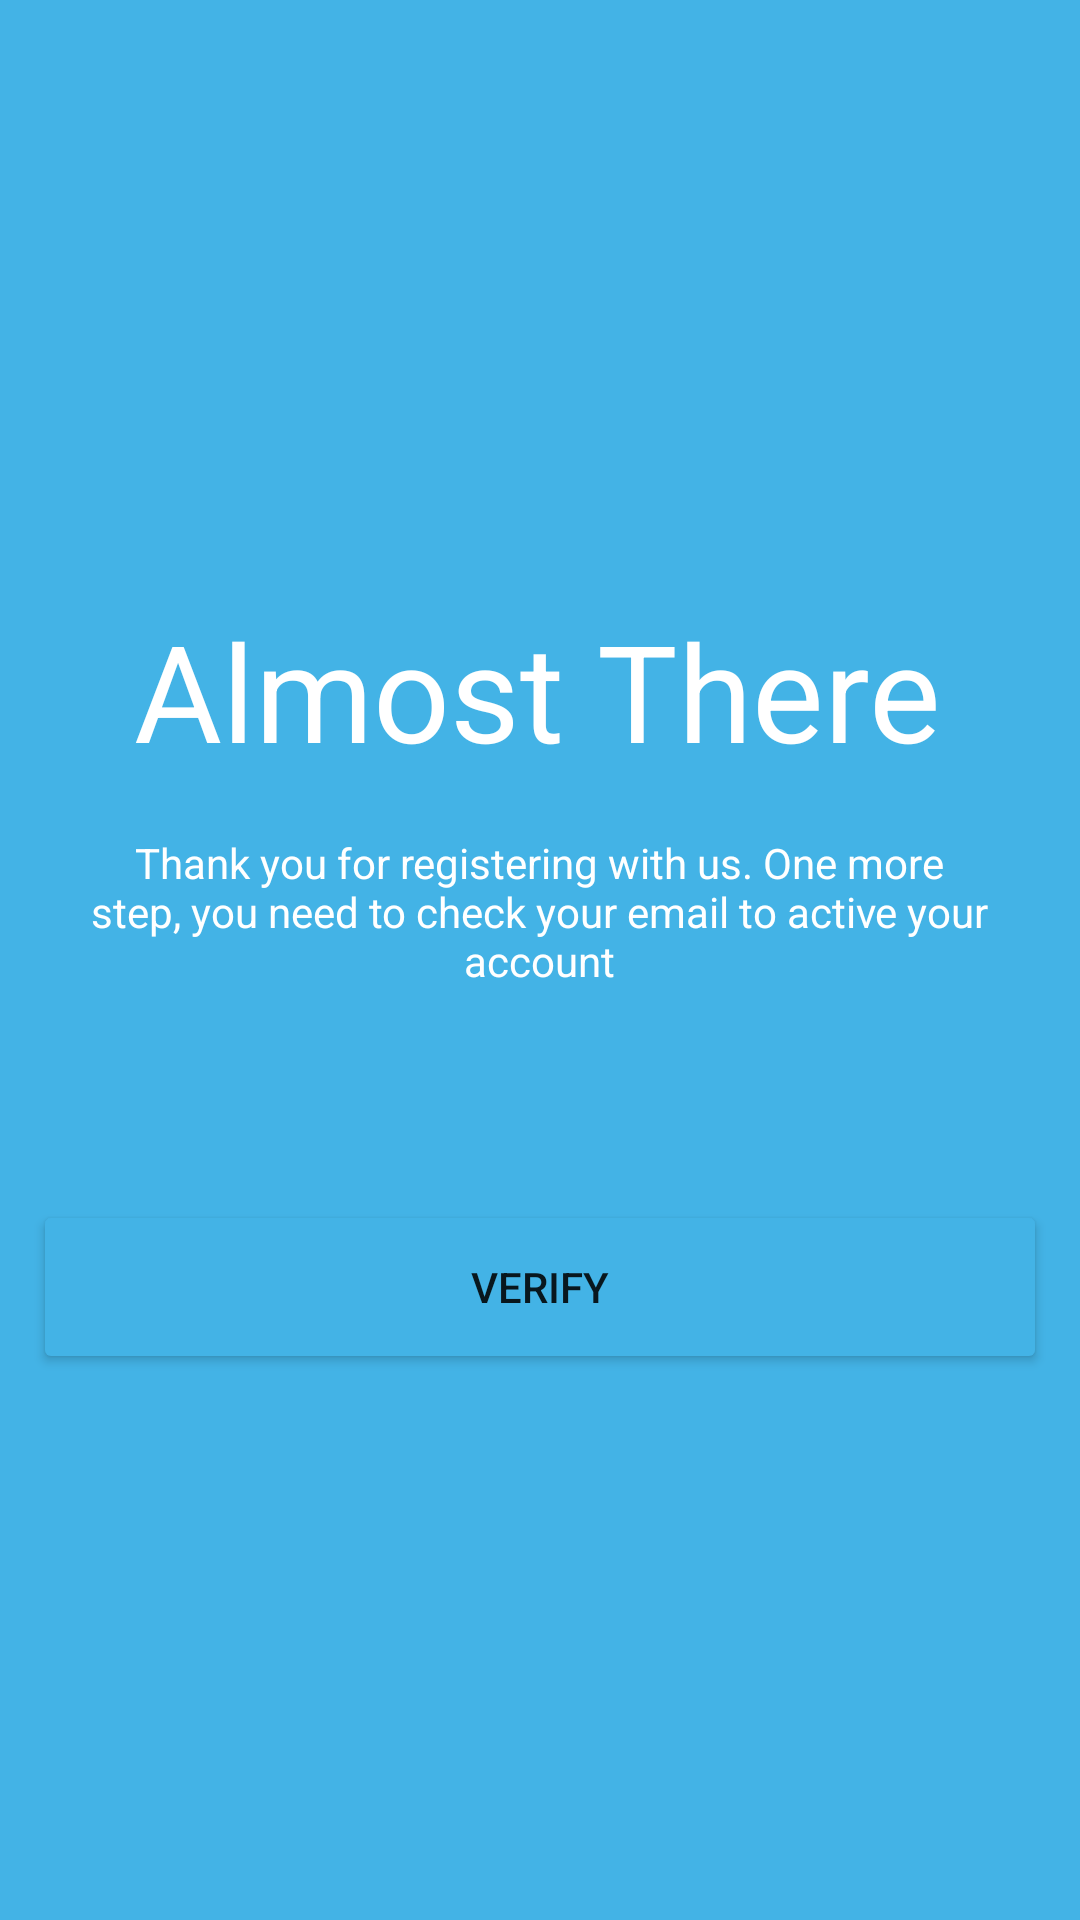

Here is an Android app screen rendered from its layout file. Give the layout XML and the strings, colors and styles it references.
<!-- AndroidManifest.xml: application theme Theme.10119231Latihan2 -->
<!-- res/layout/activity_verify.xml -->
<?xml version="1.0" encoding="utf-8"?>
<androidx.core.widget.NestedScrollView xmlns:android="http://schemas.android.com/apk/res/android"
    xmlns:app="http://schemas.android.com/apk/res-auto"
    xmlns:tools="http://schemas.android.com/tools"
    android:layout_width="match_parent"
    android:layout_height="match_parent"
    android:background="@color/white"
    android:fillViewport="true"
    tools:context=".MainActivity"
    tools:ignore="SpeakableTextPresentCheck">

    <androidx.constraintlayout.widget.ConstraintLayout
        android:layout_width="match_parent"
        android:layout_height="match_parent"
        android:background="@color/light_blue"
        tools:context=".MainActivity">

        <TextView
            android:id="@+id/almost"
            android:layout_width="270dp"
            android:layout_height="63dp"
            android:layout_marginTop="200dp"
            android:fontFamily="arial"
            android:text="@string/almost"
            android:textColor="@color/white"
            android:textSize="45sp"
            app:layout_constraintEnd_toEndOf="parent"
            app:layout_constraintHorizontal_bias="0.496"
            app:layout_constraintStart_toStartOf="parent"
            app:layout_constraintTop_toTopOf="parent"
            tools:ignore="TextContrastCheck" />

        <TextView
            android:id="@+id/almost2"
            android:layout_width="313dp"
            android:layout_height="54dp"
            android:layout_marginTop="14dp"
            android:fontFamily="arial"
            android:gravity="center"
            android:text="@string/thank"
            android:textColor="@color/white"
            android:textSize="14sp"
            app:layout_constraintEnd_toEndOf="parent"
            app:layout_constraintHorizontal_bias="0.494"
            app:layout_constraintStart_toStartOf="parent"
            app:layout_constraintTop_toBottomOf="@+id/almost"
            tools:ignore="TextContrastCheck" />

        <Button
            android:id="@+id/verifi_button"
            android:layout_width="338dp"
            android:layout_height="58dp"
            android:layout_marginTop="400dp"
            android:backgroundTint="@color/light_blue"
            android:text="@string/verif"
            app:layout_constraintEnd_toEndOf="parent"
            app:layout_constraintHorizontal_bias="0.493"
            app:layout_constraintStart_toStartOf="parent"
            app:layout_constraintTop_toTopOf="parent"
            app:strokeColor="@color/white"
            app:strokeWidth="2dp"
            tools:ignore="HardcodedText,TextContrastCheck" />
    </androidx.constraintlayout.widget.ConstraintLayout>

</androidx.core.widget.NestedScrollView>
<!-- resources referenced by this layout -->
<resources>
  <color name="light_blue">#43b3e6</color>
  <color name="white">#FFFFFFFF</color>
  <string name="almost">Almost There</string>
  <string name="thank">Thank you for registering with us. One more step, you need to check your email to active your account</string>
  <string name="verif">VERIFY</string>
  <style name="Theme.10119231Latihan2" parent="Theme.MaterialComponents.DayNight.DarkActionBar">
          
          <item name="colorPrimary">@color/purple_500</item>
          <item name="colorPrimaryVariant">@color/purple_700</item>
          <item name="colorOnPrimary">@color/white</item>
          
          <item name="colorSecondary">@color/teal_200</item>
          <item name="colorSecondaryVariant">@color/teal_700</item>
          <item name="colorOnSecondary">@color/black</item>
          
          <item name="android:statusBarColor" tools:targetApi="l">?attr/colorPrimaryVariant</item>
          
      </style>
  <color name="purple_500">#FF6200EE</color>
  <color name="purple_700">#FF3700B3</color>
  <color name="teal_200">#FF03DAC5</color>
  <color name="teal_700">#FF018786</color>
  <color name="black">#FF000000</color>
</resources>
